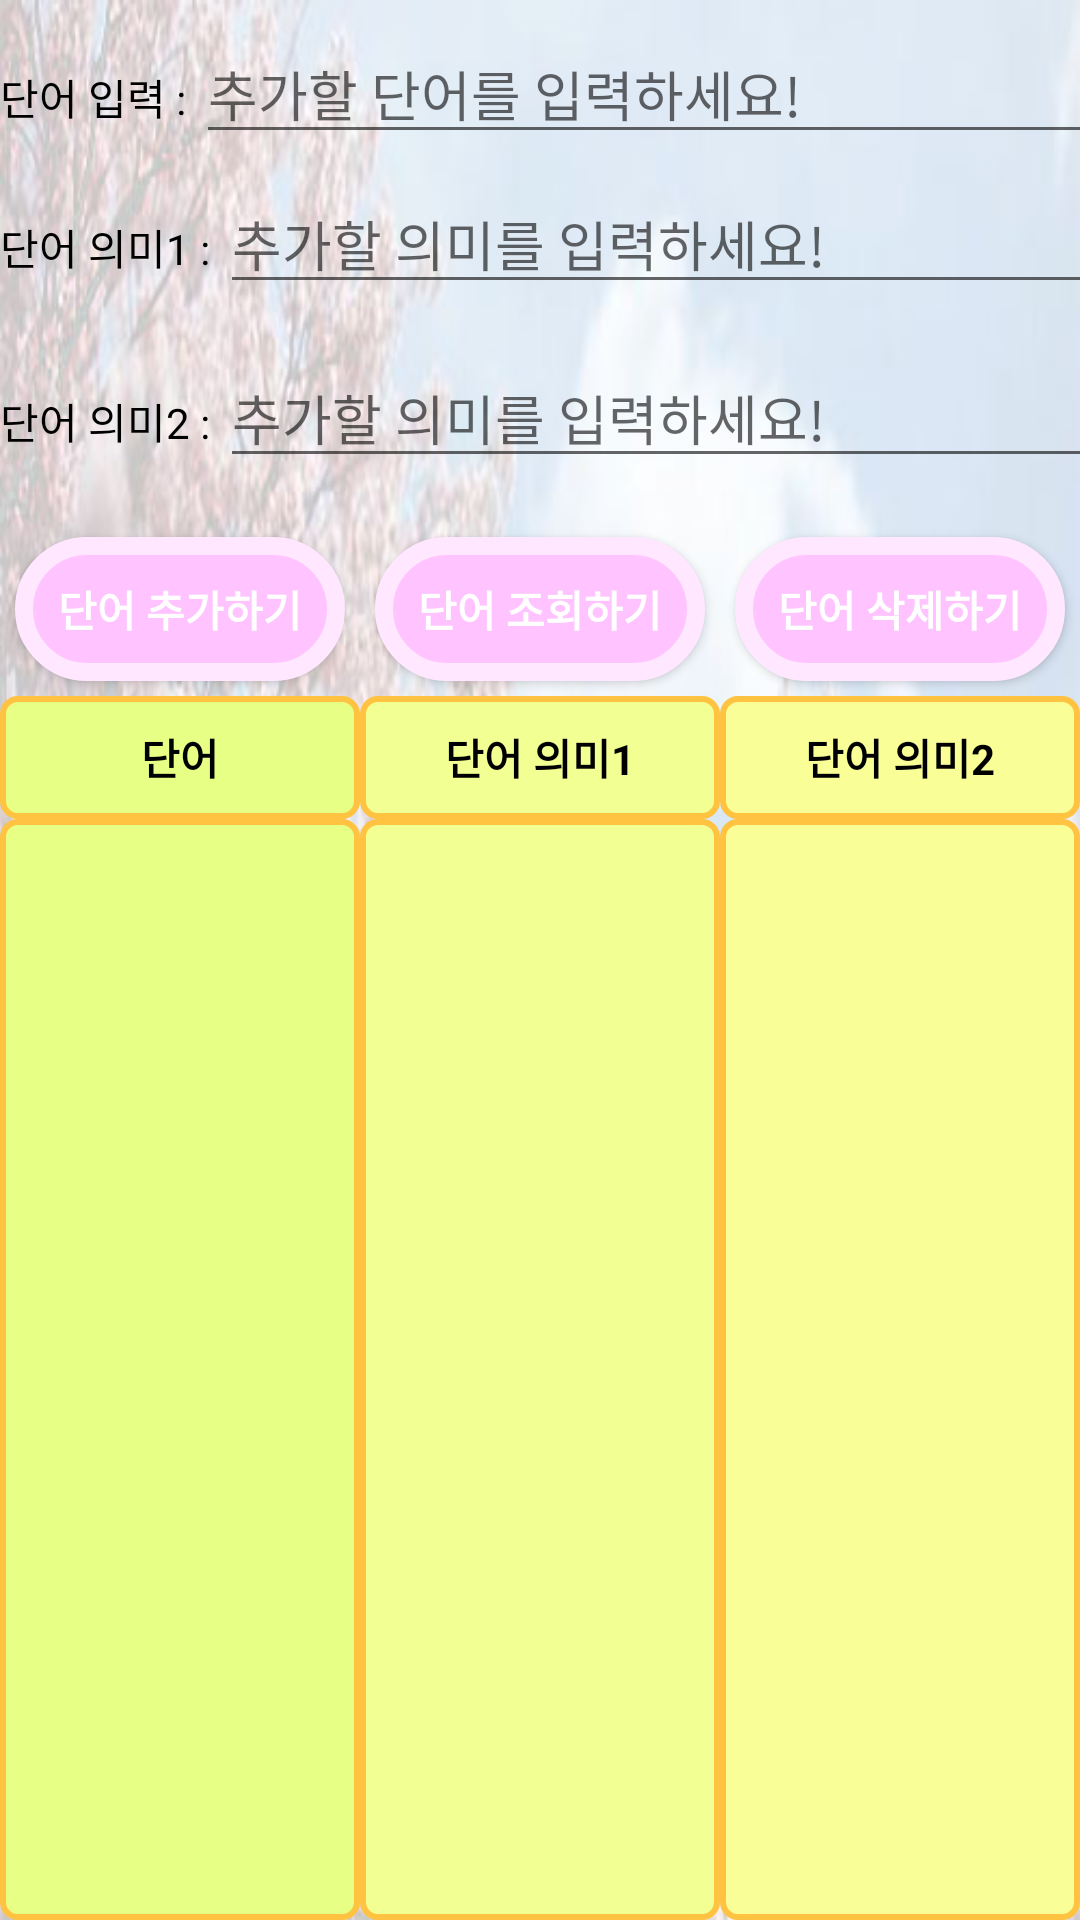

Produce the Android XML layout that renders to this screen, including the resource entries it uses.
<!-- AndroidManifest.xml: application theme AppTheme.NoActionBar -->
<!-- res/layout/activity_word_add.xml -->
<?xml version="1.0" encoding="utf-8"?>
<LinearLayout xmlns:android="http://schemas.android.com/apk/res/android"
    xmlns:app="http://schemas.android.com/apk/res-auto"
    xmlns:tools="http://schemas.android.com/tools"
    android:layout_width="match_parent"
    android:layout_height="match_parent"
    android:orientation="vertical"
    android:background="@drawable/but"
    tools:context=".WordAddActivity">


    <LinearLayout
        android:layout_width="match_parent"
        android:layout_height="0dp"
        android:orientation="horizontal"
        android:layout_weight="1">

        <TextView
            android:id="@+id/inputWord"
            android:layout_width="0dp"
            android:layout_height="wrap_content"
            android:layout_marginTop="8dp"
            android:textColor="#000000"
            android:text="단어 입력 : "
            android:layout_weight="1"/>

        <EditText
            android:id="@+id/edtWord"
            android:layout_marginTop="8dp"
            android:hint="추가할 단어를 입력하세요!"
            android:textColor="#000000"
            android:layout_width="match_parent"
            android:layout_height="wrap_content"
            android:layout_weight="1"/>





    </LinearLayout>


    <LinearLayout
        android:layout_width="match_parent"
        android:layout_height="0dp"
        android:orientation="horizontal"
        android:layout_weight="1">

        <TextView
            android:id="@+id/inputMean1"
            android:layout_width="0dp"
            android:layout_height="wrap_content"
            android:textColor="#000000"
            android:text="단어 의미1 : "
            android:layout_weight="1" />

        <EditText
            android:id="@+id/edtMean1"
            android:textColor="#000000"
            android:hint="추가할 의미를 입력하세요!"
            android:layout_width="match_parent"
            android:layout_height="wrap_content"
            android:layout_weight="1"/>





    </LinearLayout>

    <LinearLayout
        android:layout_width="match_parent"
        android:layout_height="0dp"
        android:orientation="horizontal"
        android:layout_weight="1">

        <TextView
            android:id="@+id/inputMean2"
            android:layout_width="0dp"
            android:textColor="#000000"
            android:layout_height="wrap_content"
            android:text="단어 의미2 : "
            android:layout_weight="1"/>

        <EditText
            android:id="@+id/edtMean2"
            android:hint="추가할 의미를 입력하세요!"
            android:textColor="#000000"
            android:layout_width="match_parent"
            android:layout_height="wrap_content"
            android:layout_weight="1"/>





    </LinearLayout>

    <LinearLayout
        android:layout_width="match_parent"
        android:layout_height="0dp"
        android:orientation="horizontal"
        android:layout_weight="1">

        <Button
            android:id="@+id/btnAdd"
            android:background="@drawable/layout_border10"
            android:layout_width="match_parent"
            android:layout_height="wrap_content"
            android:layout_margin="5dp"
            android:text="단어 추가하기"
            android:textColor="#ffffff"
            android:textStyle="bold"
            android:layout_weight="1"/>

        <Button
            android:id="@+id/btnSelect"
            android:background="@drawable/layout_border10"
            android:textColor="#ffffff"
            android:layout_margin="5dp"
            android:layout_width="match_parent"
            android:layout_height="wrap_content"
            android:textStyle="bold"
            android:text="단어 조회하기"
            android:layout_weight="1"/>

        <Button
            android:id="@+id/btnDelete"
            android:background="@drawable/layout_border10"
            android:textColor="#ffffff"
            android:layout_margin="5dp"
            android:layout_width="match_parent"
            android:layout_height="wrap_content"
            android:textStyle="bold"
            android:text="단어 삭제하기"
            android:layout_weight="1"/>





    </LinearLayout>

    <LinearLayout
        android:layout_width="match_parent"
        android:layout_height="0dp"
        android:orientation="vertical"
        android:layout_weight="7">

        <LinearLayout
            android:layout_width="match_parent"
            android:layout_height="match_parent"
            android:orientation="horizontal"
            android:layout_weight="18">

            <TextView
                android:id="@+id/prnWord"
                android:layout_width="match_parent"
                android:layout_height="match_parent"
                android:layout_weight="1"
                android:text="단어"
                android:textAlignment="center"
                android:gravity="center"
                android:textStyle="bold"
                android:background="@drawable/layout_border"
                android:textColor="#000000"/>

            <TextView
                android:id="@+id/prnMean1"
                android:layout_width="match_parent"
                android:layout_height="match_parent"
                android:layout_weight="1"
                android:text="단어 의미1"
                android:textAlignment="center"
                android:gravity="center"
                android:textColor="#000000"
                android:background="@drawable/layout_border1"
                android:textStyle="bold"/>

            <TextView
                android:id="@+id/prnMean2"
                android:layout_width="match_parent"
                android:layout_height="match_parent"
                android:layout_weight="1"
                android:text="단어 의미2"
                android:textAlignment="center"
                android:gravity="center"
                android:textColor="#000000"
                android:background="@drawable/layout_border2"
                android:textStyle="bold"/>




        </LinearLayout>

        <LinearLayout
            android:layout_width="match_parent"
            android:layout_height="match_parent"
            android:layout_weight="2"
            android:orientation="horizontal">

            <TextView
                android:id="@+id/txtWord"
                android:textAlignment="center"
                android:layout_width="match_parent"
                android:layout_height="match_parent"
                android:background="@drawable/layout_border"
                android:layout_weight="1"
                android:textSize="17dp" />

            <TextView
                android:id="@+id/txtMean1"
                android:textAlignment="center"
                android:layout_width="match_parent"
                android:layout_height="match_parent"
                android:background="@drawable/layout_border1"
                android:textSize="17dp"
                android:layout_weight="1"/>

            <TextView
                android:id="@+id/txtMean2"
                android:textAlignment="center"
                android:layout_width="match_parent"
                android:layout_height="match_parent"
                android:textSize="17dp"
                android:background="@drawable/layout_border2"
                android:layout_weight="1"/>
        </LinearLayout>




    </LinearLayout>






</LinearLayout>
<!-- resources referenced by this layout -->
<resources>
  <!-- drawable but: jpg bitmap (drawable, 70327 bytes) -->
  <!-- drawable layout_border (drawable) -->
  <?xml version="1.0" encoding="utf-8"?>
  <shape xmlns:android="http://schemas.android.com/apk/res/android" >
  
      <solid android:color="#E7FF84" />
  
      <stroke
          android:width="2dp"
          android:color="@color/colorPrimary" />
  
      <corners android:radius="5dip" />
  
      <padding
          android:bottom="0dp"
          android:left="0dp"
          android:right="0dp"
          android:top="0dp" />
  
  </shape>
  <!-- drawable layout_border1 (drawable) -->
  <?xml version="1.0" encoding="utf-8"?>
  <shape xmlns:android="http://schemas.android.com/apk/res/android" >
  
      <solid android:color="#F2FF92" />
  
      <stroke
          android:width="2dp"
          android:color="@color/colorPrimary" />
  
      <corners android:radius="5dip" />
  
      <padding
          android:bottom="0dp"
          android:left="0dp"
          android:right="0dp"
          android:top="0dp" />
  
  </shape>
  <!-- drawable layout_border10 (drawable) -->
  <?xml version="1.0" encoding="utf-8"?>
  <shape xmlns:android="http://schemas.android.com/apk/res/android" >
  
      <solid android:color="#FFC4FF" />
  
      <stroke
          android:width="6dp"
          android:color="#FFE8FF" />
  
      <corners android:radius="30dip" />
  
      <padding
          android:bottom="0dp"
          android:left="0dp"
          android:right="0dp"
          android:top="0dp" />
  
  </shape>
  <!-- drawable layout_border2 (drawable) -->
  <?xml version="1.0" encoding="utf-8"?>
  <shape xmlns:android="http://schemas.android.com/apk/res/android" >
  
      <solid android:color="#F9FF96" />
  
      <stroke
          android:width="2dp"
          android:color="@color/colorPrimary" />
  
      <corners android:radius="5dip" />
  
      <padding
          android:bottom="0dp"
          android:left="0dp"
          android:right="0dp"
          android:top="0dp" />
  
  </shape>
  <style name="AppTheme.NoActionBar">
          
          <item name="windowActionBar">false</item>
          <item name="windowNoTitle">true</item>
          
          
      </style>
  <color name="colorPrimary">#FFC341</color>
</resources>
